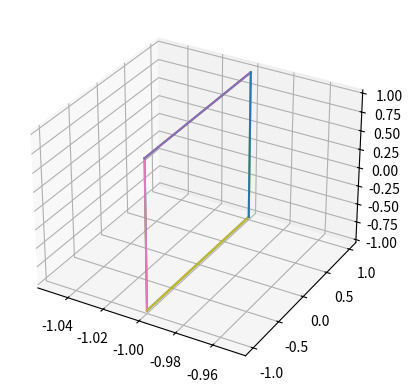

The matplotlib source for this figure:
import matplotlib.pyplot as plt
from mpl_toolkits.mplot3d import Axes3D
import numpy as np

fig = plt.figure()
ax = fig.add_subplot(111, projection='3d')

# Define as coordenadas do cubo quadridimensional
vertices = np.array([[-1, -1, -1, -1],
                     [-1, -1, -1,  1],
                     [-1, -1,  1, -1],
                     [-1, -1,  1,  1],
                     [-1,  1, -1, -1],
                     [-1,  1, -1,  1],
                     [-1,  1,  1, -1],
                     [-1,  1,  1,  1],
                     [ 1, -1, -1, -1],
                     [ 1, -1, -1,  1],
                     [ 1, -1,  1, -1],
                     [ 1, -1,  1,  1],
                     [ 1,  1, -1, -1],
                     [ 1,  1, -1,  1],
                     [ 1,  1,  1, -1],
                     [ 1,  1,  1,  1]])

# Define as arestas do cubo quadridimensional
arestas = [(0, 1), (0, 2), (0, 4), (1, 3), (1, 5), (2, 3), (2, 6), (3, 7), (4, 5), (4, 6), (5, 7), (6, 7)]

# Desenha as arestas
for aresta in arestas:
    x = [vertices[aresta[0], 0], vertices[aresta[1], 0]]
    y = [vertices[aresta[0], 1], vertices[aresta[1], 1]]
    z = [vertices[aresta[0], 2], vertices[aresta[1], 2]]
    w = [vertices[aresta[0], 3], vertices[aresta[1], 3]]
    ax.plot(x, y, z, w)

plt.show()
